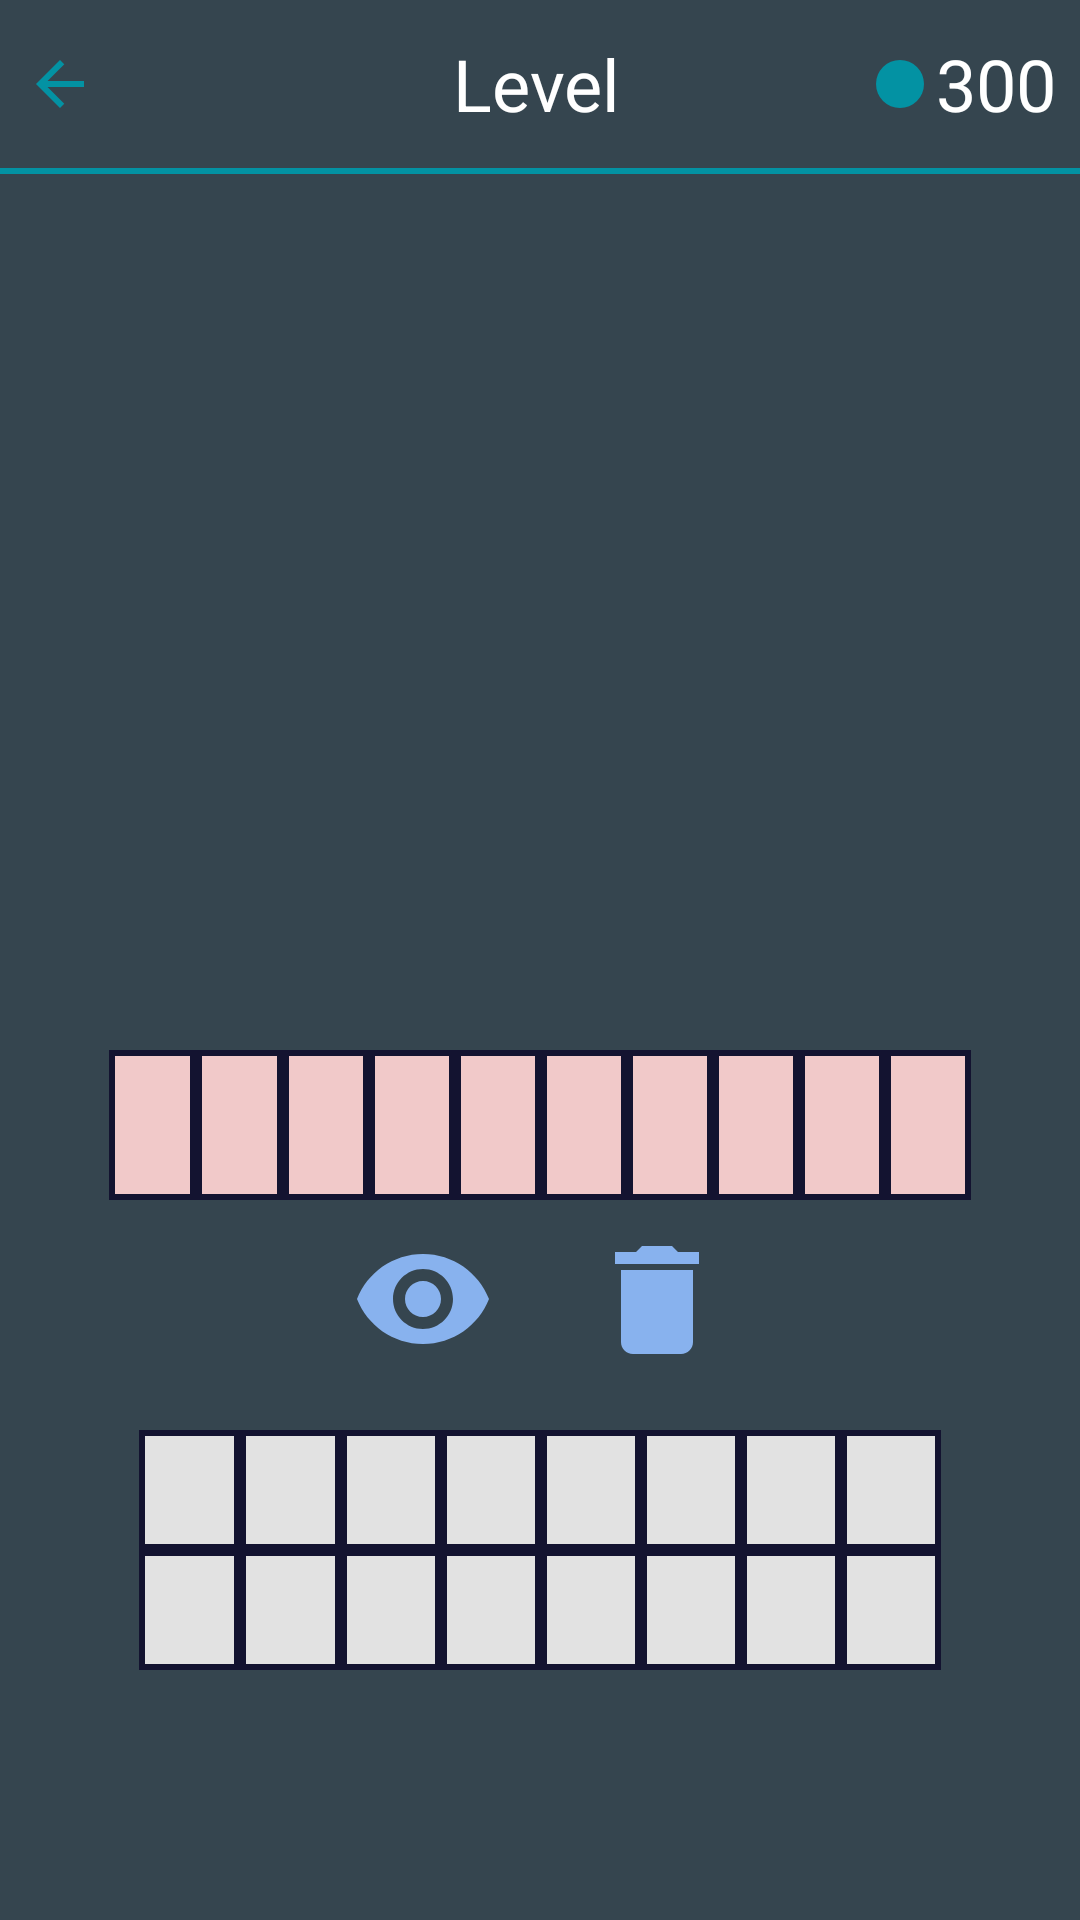

Layout XML and referenced resources for this Android screen:
<!-- AndroidManifest.xml: application theme AppTheme -->
<!-- res/layout/activity_main.xml -->
<?xml version="1.0" encoding="utf-8"?>
<LinearLayout xmlns:android="http://schemas.android.com/apk/res/android"
    xmlns:app="http://schemas.android.com/apk/res-auto"
    xmlns:tools="http://schemas.android.com/tools"
    android:layout_width="match_parent"
    android:layout_height="match_parent"
    android:background="#35454F"
    android:orientation="vertical"
    tools:context=".MainActivity">

    <LinearLayout
        android:layout_width="match_parent"
        android:layout_height="?android:actionBarSize"
        android:background="#35454F"
        android:gravity="center">

        <ImageButton
            android:id="@+id/back"
            style="@style/Button.Action"
            android:layout_height="match_parent"
            android:src="@drawable/ic_arrow_back" />

        <Space
            android:layout_width="0dp"
            android:layout_height="wrap_content"
            android:layout_weight="1.6" />

        <TextView
            style="@style/Text.Center"
            android:layout_marginRight="8dp"
            android:text="Level"
            android:textColor="#FFF" />

        <TextView
            android:id="@+id/level"
            style="@style/Text.Center"
            android:textColor="#FFF"
            tools:text="7" />

        <Space
            android:layout_width="8dp"
            android:layout_height="wrap_content"
            android:layout_weight="1" />

        <ImageView
            android:layout_width="wrap_content"
            android:layout_height="wrap_content"
            android:background="@drawable/bg_scope"
            android:padding="8dp"
            android:src="@drawable/ic_money" />

        <Space
            android:layout_width="4dp"
            android:layout_height="wrap_content" />

        <TextView
            android:id="@+id/coins"
            style="@style/Text.Center"
            android:text="300"
            android:textColor="#FFF" />

        <Space
            android:layout_width="8dp"
            android:layout_height="wrap_content" />
    </LinearLayout>

    <androidx.constraintlayout.widget.ConstraintLayout
        android:layout_width="match_parent"
        android:layout_height="match_parent"
        android:layout_marginLeft="-4dp"
        android:layout_marginRight="-4dp"
        android:layout_marginBottom="-8dp"
        android:background="@drawable/bg_bottom"
        android:gravity="center|top"
        android:orientation="vertical"
        android:padding="20dp">

        <ImageView
            android:id="@+id/image"
            android:layout_width="280dp"
            android:layout_height="180dp"
            app:layout_constraintBottom_toBottomOf="parent"
            app:layout_constraintEnd_toEndOf="parent"


            app:layout_constraintStart_toStartOf="parent"
            app:layout_constraintTop_toTopOf="parent"
            app:layout_constraintVertical_bias="0.02"
            tools:src="@drawable/bahrain" />


        <LinearLayout
            android:id="@+id/layoutAnswers"
            android:layout_width="wrap_content"
            android:layout_height="wrap_content"

            android:padding="20dp"
            app:layout_constraintBottom_toBottomOf="parent"

            app:layout_constraintHorizontal_bias="0.5"
            app:layout_constraintLeft_toLeftOf="parent"
            app:layout_constraintRight_toRightOf="parent"
            app:layout_constraintTop_toTopOf="parent"
            app:layout_constraintVertical_bias="0.55">

            <Button
                style="@style/Button.Answer"
                android:layout_weight="1"
                tools:text="A" />

            <Button
                style="@style/Button.Answer"
                android:layout_weight="1"
                tools:text="A" />

            <Button
                style="@style/Button.Answer"
                android:layout_weight="1"
                tools:text="A" />

            <Button
                style="@style/Button.Answer"
                android:layout_weight="1"
                tools:text="A" />

            <Button
                style="@style/Button.Answer"
                android:layout_weight="1"
                tools:text="A" />

            <Button
                style="@style/Button.Answer"
                android:layout_weight="1"
                tools:text="A" />

            <Button
                style="@style/Button.Answer"
                android:layout_weight="1"
                tools:text="A" />

            <Button
                style="@style/Button.Answer"
                android:layout_weight="1"
                tools:text="A" />

            <Button
                style="@style/Button.Answer"
                android:layout_weight="1"
                tools:text="A" />

            <Button
                style="@style/Button.Answer"
                android:layout_weight="1"
                tools:text="A" />

        </LinearLayout>

        <ImageView
            android:id="@+id/showLetter"
            style="@style/Button.Action"
            android:layout_width="48dp"
            android:layout_height="48dp"
            android:layout_marginRight="15dp"
            android:padding="0dp"
            android:src="@drawable/ic_visibility_black_24dp"
            app:layout_constraintBottom_toTopOf="@+id/layoutVariant1"
            app:layout_constraintHorizontal_chainStyle="packed"
            app:layout_constraintLeft_toLeftOf="parent"
            app:layout_constraintRight_toLeftOf="@id/deleteLetter"
            app:layout_constraintTop_toBottomOf="@+id/layoutAnswers"
            app:layout_constraintVertical_bias="0.509" />

        <ImageView

            android:id="@+id/deleteLetter"
            style="@style/Button.Action"
            android:layout_width="48dp"
            android:layout_height="48dp"
            android:layout_marginLeft="15dp"
            android:padding="0dp"
            android:src="@drawable/ic_delete_black_24dp"
            app:layout_constraintBottom_toTopOf="@+id/layoutVariant1"
            app:layout_constraintLeft_toRightOf="@id/showLetter"
            app:layout_constraintRight_toRightOf="parent"
            app:layout_constraintTop_toBottomOf="@+id/layoutAnswers" />


        <LinearLayout
            android:id="@+id/layoutVariant1"
            android:layout_width="match_parent"
            android:layout_height="wrap_content"
            android:gravity="center"
            android:paddingLeft="30dp"
            android:paddingTop="30dp"
            android:paddingRight="30dp"

            app:layout_constraintBottom_toTopOf="@id/layoutVariant2"
            app:layout_constraintHorizontal_bias="0.6"
            app:layout_constraintLeft_toLeftOf="parent"
            app:layout_constraintRight_toRightOf="parent"
            app:layout_constraintTop_toTopOf="parent"
            app:layout_constraintVertical_bias="0.9"
            app:layout_constraintVertical_chainStyle="packed">

            <Button
                style="@style/Button.Variant"
                android:layout_weight="1"
                tools:text="A" />

            <Button
                style="@style/Button.Variant"
                android:layout_weight="1"
                tools:text="P" />

            <Button
                style="@style/Button.Variant"
                android:layout_weight="1"
                tools:text="P" />

            <Button
                style="@style/Button.Variant"
                android:layout_weight="1"
                tools:text="L" />

            <Button
                style="@style/Button.Variant"
                android:layout_weight="1"
                tools:text="E" />

            <Button
                style="@style/Button.Variant"
                android:layout_weight="1"
                tools:text="E" />

            <Button
                style="@style/Button.Variant"
                android:layout_weight="1"
                tools:text="E" />

            <Button
                style="@style/Button.Variant"
                android:layout_weight="1"
                tools:text="E" />
        </LinearLayout>

        <LinearLayout
            android:id="@+id/layoutVariant2"
            android:layout_width="match_parent"
            android:layout_height="wrap_content"
            android:gravity="center"
            android:paddingLeft="30dp"
            android:paddingRight="30dp"
            android:paddingBottom="30dp"
            app:layout_constraintBottom_toBottomOf="parent"
            app:layout_constraintLeft_toLeftOf="parent"
            app:layout_constraintRight_toRightOf="parent"
            app:layout_constraintTop_toBottomOf="@id/layoutVariant1">

            <Button
                style="@style/Button.Variant"
                android:layout_weight="1"
                tools:text="A" />

            <Button
                style="@style/Button.Variant"
                android:layout_weight="1"
                tools:text="P" />

            <Button
                style="@style/Button.Variant"
                android:layout_weight="1"
                tools:text="P" />

            <Button
                style="@style/Button.Variant"
                android:layout_weight="1"
                tools:text="L" />

            <Button
                style="@style/Button.Variant"
                android:layout_weight="1"
                tools:text="E" />

            <Button
                style="@style/Button.Variant"
                android:layout_weight="1"
                tools:text="E" />

            <Button
                style="@style/Button.Variant"
                android:layout_weight="1"
                tools:text="E" />

            <Button
                style="@style/Button.Variant"
                android:layout_weight="1"
                tools:text="E" />
        </LinearLayout>


    </androidx.constraintlayout.widget.ConstraintLayout>

</LinearLayout>
<!-- resources referenced by this layout -->
<resources>
  <!-- drawable bg_bottom (drawable) -->
  <?xml version="1.0" encoding="utf-8"?>
  <shape xmlns:android="http://schemas.android.com/apk/res/android"
      android:shape="rectangle">
      <size android:width="200dp" android:height="200dp"/>
      <stroke
          android:color="#0392A3"
          android:width="2dp" />
  </shape>
  <!-- drawable bg_scope (drawable) -->
  <?xml version="1.0" encoding="utf-8"?>
  <shape xmlns:android="http://schemas.android.com/apk/res/android"
      android:shape="oval"
      >
      <solid android:color="#0392A3"/>
  </shape>
  <!-- drawable ic_arrow_back (drawable) -->
  <vector android:height="24dp" android:tint="#0392A3"
      android:viewportHeight="24.0" android:viewportWidth="24.0"
      android:width="24dp" xmlns:android="http://schemas.android.com/apk/res/android">
      <path android:fillColor="#FF000000" android:pathData="M20,11H7.83l5.59,-5.59L12,4l-8,8 8,8 1.41,-1.41L7.83,13H20v-2z"/>
  </vector>
  <!-- drawable ic_delete_black_24dp (drawable) -->
  <vector android:height="24dp" android:tint="#88B2EE"
      android:viewportHeight="24.0" android:viewportWidth="24.0"
      android:width="24dp" xmlns:android="http://schemas.android.com/apk/res/android">
      <path android:fillColor="#FF000000" android:pathData="M6,19c0,1.1 0.9,2 2,2h8c1.1,0 2,-0.9 2,-2V7H6v12zM19,4h-3.5l-1,-1h-5l-1,1H5v2h14V4z"/>
  </vector>
  <!-- drawable ic_visibility_black_24dp (drawable) -->
  <vector android:height="24dp" android:tint="#88B2EE"
      android:viewportHeight="24.0" android:viewportWidth="24.0"
      android:width="24dp" xmlns:android="http://schemas.android.com/apk/res/android">
      <path android:fillColor="#FF000000" android:pathData="M12,4.5C7,4.5 2.73,7.61 1,12c1.73,4.39 6,7.5 11,7.5s9.27,-3.11 11,-7.5c-1.73,-4.39 -6,-7.5 -11,-7.5zM12,17c-2.76,0 -5,-2.24 -5,-5s2.24,-5 5,-5 5,2.24 5,5 -2.24,5 -5,5zM12,9c-1.66,0 -3,1.34 -3,3s1.34,3 3,3 3,-1.34 3,-3 -1.34,-3 -3,-3z"/>
  </vector>
  <style name="Button.Action">
          <item name="android:padding">8dp</item>
          <item name="android:background">?android:selectableItemBackground</item>
      </style>
  <style name="Button.Answer">
          <item name="android:textColor">@color/colorPrimary</item>
          <item name="android:textSize">24sp</item>
          <item name="android:layout_width">50dp</item>
          <item name="android:layout_height">50dp</item>
          <item name="android:background">@drawable/bg_answer</item>
      </style>
  <style name="Button.Variant">
          <item name="android:textColor">@color/colorPrimary</item>
          <item name="android:textSize">18sp</item>
          <item name="android:layout_width">40dp</item>
          <item name="android:layout_height">40dp</item>
          <item name="android:background">@drawable/bg_variant</item>
      </style>
  <style name="Text.Center">
          <item name="android:gravity">center</item>
          <item name="android:textColor">#0392A3</item>
          <item name="android:textSize">24sp</item>
      </style>
  <style name="AppTheme" parent="Theme.AppCompat.Light.NoActionBar">
          
          <item name="colorPrimary">@color/colorPrimary</item>
          <item name="colorPrimaryDark">@color/colorPrimaryDark</item>
          <item name="colorAccent">@color/colorAccent</item>
      </style>
  <color name="colorPrimary">#131330</color>
  <!-- drawable bg_answer (drawable) -->
  <?xml version="1.0" encoding="utf-8"?>
  <shape xmlns:android="http://schemas.android.com/apk/res/android"
      android:shape="rectangle"
      >
  <stroke android:width="2dp" android:color="@color/colorPrimary"
      />
      <solid android:color="#F1C9C9"/>
  </shape>
  <!-- drawable bg_variant (drawable) -->
  <?xml version="1.0" encoding="utf-8"?>
  <shape android:shape="rectangle" xmlns:android="http://schemas.android.com/apk/res/android">
   <stroke android:width="2dp"
       android:color="@color/colorPrimary"
       />
      <solid android:color="#e2e2e2"/>
  </shape>
  <color name="colorPrimaryDark">#1F2D38</color>
  <color name="colorAccent">#D81B60</color>
</resources>
